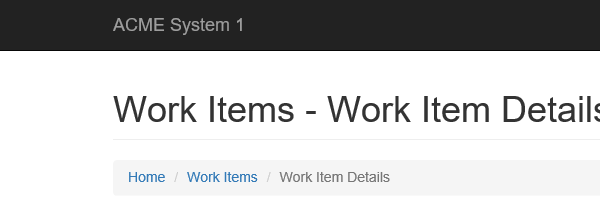
Task: Robotic Enterprise Framework
Workflow: Navigate_Dashboard

Step 1: Attach Browser 'iexplore.exe ACME' in window 'ACME System 1 - Work Items'
